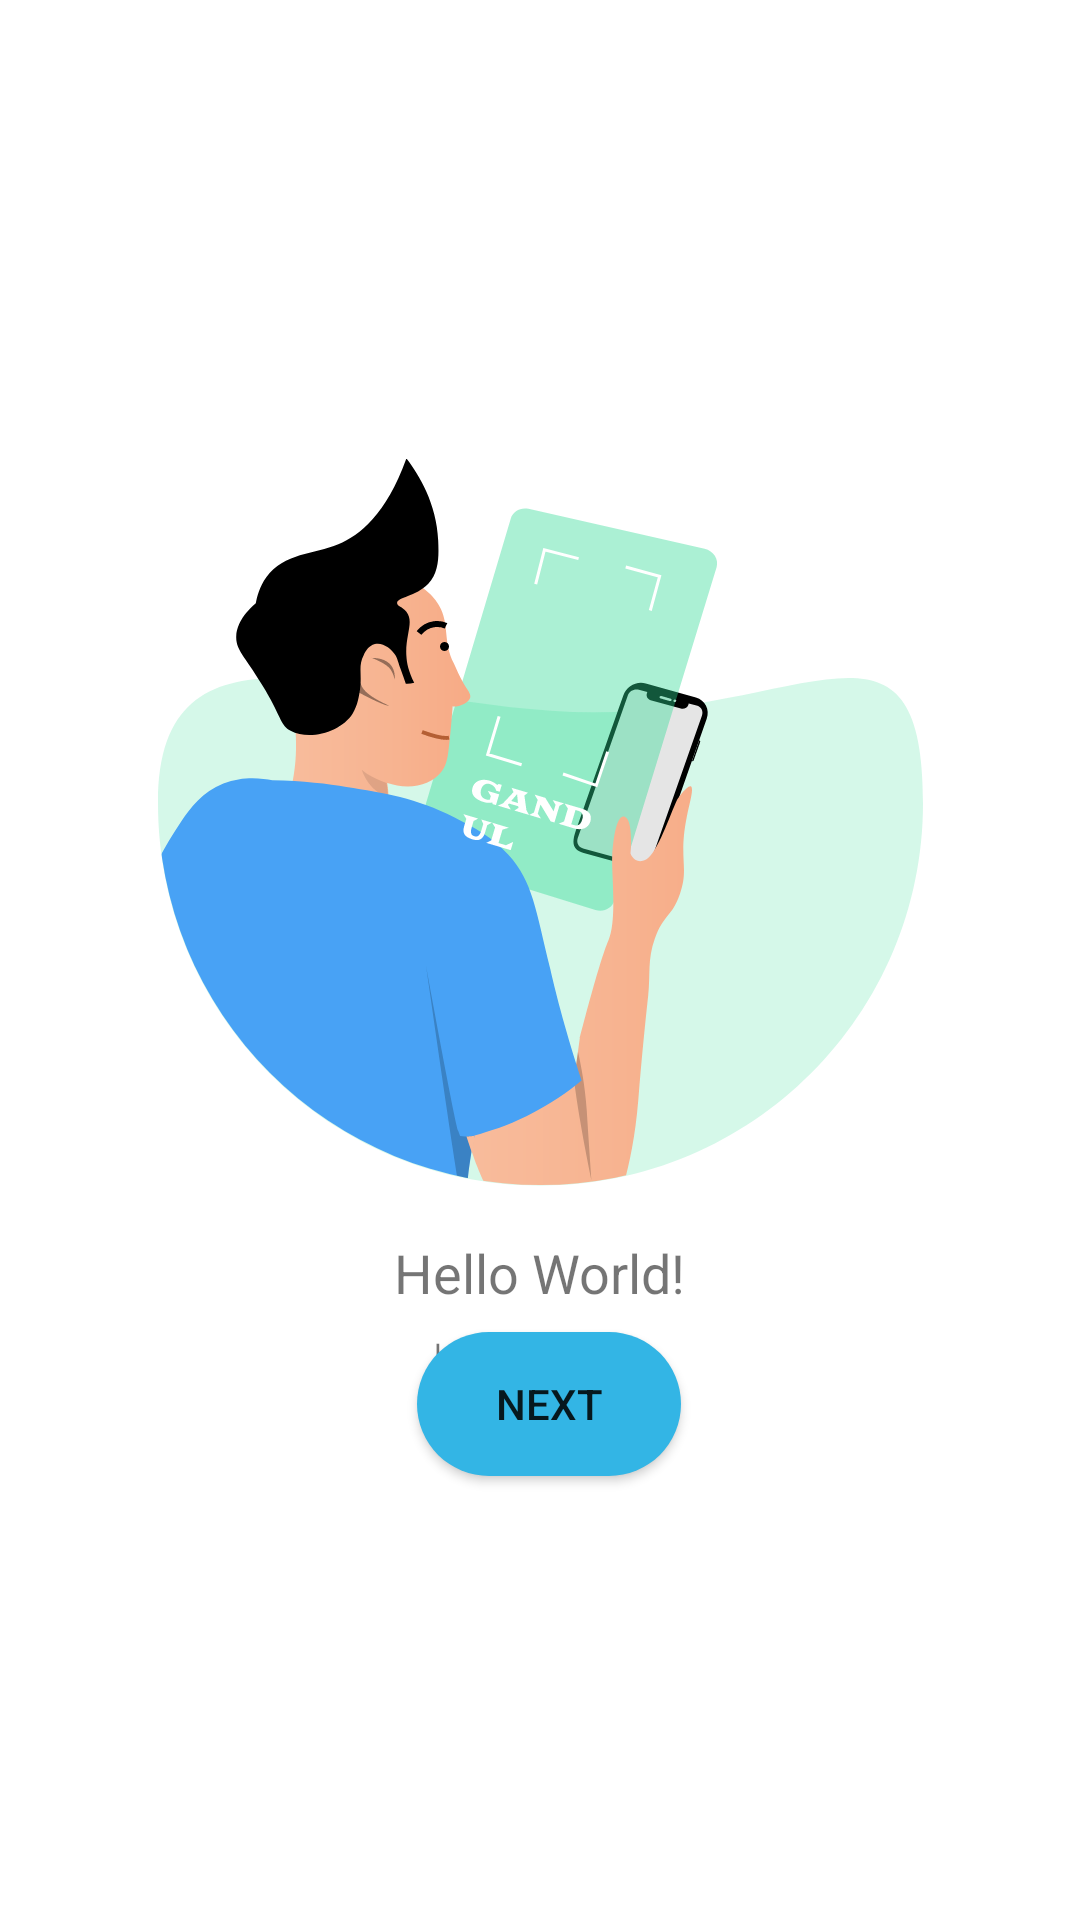

The Android layout XML behind this screen, and the referenced resources:
<!-- AndroidManifest.xml: application theme Theme.OrganizeStudies -->
<!-- res/layout/fragment_first_welcome_page.xml -->
<?xml version="1.0" encoding="utf-8"?>
<layout>

    <androidx.constraintlayout.widget.ConstraintLayout xmlns:android="http://schemas.android.com/apk/res/android"
        xmlns:app="http://schemas.android.com/apk/res-auto"
        xmlns:tools="http://schemas.android.com/tools"
        android:layout_width="match_parent"
        android:layout_height="match_parent"
        tools:context=".MainActivity">


        <ImageView
            android:id="@+id/first_image_welcome"
            android:layout_width="wrap_content"
            android:layout_height="wrap_content"
            android:layout_marginTop="140dp"
            android:src="@drawable/ic_first_image"
            app:layout_constraintEnd_toEndOf="parent"
            app:layout_constraintStart_toStartOf="parent"
            app:layout_constraintTop_toTopOf="parent" />

        <TextView
            android:id="@+id/firstText"
            android:layout_width="wrap_content"
            android:layout_height="wrap_content"
            android:layout_marginTop="16dp"
            android:text="Hello World!"
            android:textSize="18sp"
            app:layout_constraintEnd_toEndOf="parent"
            app:layout_constraintStart_toStartOf="parent"
            app:layout_constraintTop_toBottomOf="@+id/first_image_welcome" />

        <TextView
            android:id="@+id/littleText"
            android:layout_width="wrap_content"
            android:layout_height="wrap_content"
            android:layout_marginTop="8dp"
            android:text="Little First Text !"
            android:textSize="10sp"
            app:layout_constraintEnd_toEndOf="parent"
            app:layout_constraintStart_toStartOf="parent"
            app:layout_constraintTop_toBottomOf="@+id/firstText" />

        <ImageView
            android:id="@+id/greenCircle"
            android:layout_width="10dp"
            android:layout_height="10dp"
            android:layout_marginStart="188dp"
            android:src="@drawable/circle_green_welcome_page"
            app:layout_constraintBottom_toTopOf="@+id/startGameButton"
            app:layout_constraintStart_toStartOf="parent"
            app:layout_constraintTop_toBottomOf="@+id/littleText"
            tools:layout_editor_absoluteY="458dp" />

        <ImageView
            android:id="@+id/whiteCircle"
            android:layout_width="10dp"
            android:layout_height="10dp"
            android:layout_marginStart="4dp"
            android:src="@drawable/circle_white_welcome_page"
            app:layout_constraintBottom_toTopOf="@id/startGameButton"
            app:layout_constraintStart_toEndOf="@+id/greenCircle"
            app:layout_constraintTop_toBottomOf="@+id/littleText"
            tools:layout_editor_absoluteY="458dp" />

        <androidx.appcompat.widget.AppCompatButton
            android:id="@+id/startGameButton"
            android:layout_width="wrap_content"
            android:layout_height="wrap_content"

            android:layout_marginHorizontal="20dp"
            android:layout_marginBottom="148dp"
            android:background="@drawable/round_back_button"
            android:paddingHorizontal="24dp"
            android:text="@string/next"
            app:layout_constraintBottom_toBottomOf="parent"
            app:layout_constraintEnd_toEndOf="parent"
            app:layout_constraintHorizontal_bias="0.513"
            app:layout_constraintStart_toStartOf="parent" />

    </androidx.constraintlayout.widget.ConstraintLayout>
</layout>
<!-- resources referenced by this layout -->
<resources>
  <!-- drawable circle_green_welcome_page (drawable) -->
  <?xml version="1.0" encoding="utf-8"?>
  <shape android:shape="oval"
      xmlns:android="http://schemas.android.com/apk/res/android">
      <solid android:color="@color/main_green"/>
      <corners android:radius="500dp"/>
  </shape>
  <!-- drawable circle_white_welcome_page (drawable) -->
  <?xml version="1.0" encoding="utf-8"?>
  <shape android:shape="oval"
      xmlns:android="http://schemas.android.com/apk/res/android">
      <solid android:color="@color/white"/>
      <corners android:radius="620dp"/>
      <stroke android:color="@color/black" android:width="1dp"/>
  </shape>
  <!-- drawable ic_first_image: vector/xml drawable (drawable, 15508 chars, omitted) -->
  <!-- drawable round_back_button (drawable) -->
  <?xml version="1.0" encoding="utf-8"?>
  <shape android:shape="rectangle" xmlns:android="http://schemas.android.com/apk/res/android">
  
      <solid android:color="@android:color/holo_blue_light"/>
      <corners android:radius="900dp"/>
  
  </shape>
  <string name="next">Next</string>
  <style name="Theme.OrganizeStudies" parent="Theme.MaterialComponents.DayNight.NoActionBar">
          
          <item name="colorPrimary">@color/purple_500</item>
          <item name="colorPrimaryVariant">@color/purple_700</item>
          <item name="colorOnPrimary">@color/white</item>
          
          <item name="colorSecondary">@color/teal_200</item>
          <item name="colorSecondaryVariant">@color/teal_700</item>
          <item name="colorOnSecondary">@color/black</item>
          
          <item name="android:statusBarColor" tools:targetApi="l">?attr/colorPrimaryVariant</item>
          
      </style>
  <color name="main_green">#2DDA93</color>
  <color name="white">#FFFFFFFF</color>
  <color name="black">#FF000000</color>
  <color name="purple_500">#FF6200EE</color>
  <color name="purple_700">#FF3700B3</color>
  <color name="teal_200">#FF03DAC5</color>
  <color name="teal_700">#FF018786</color>
</resources>
